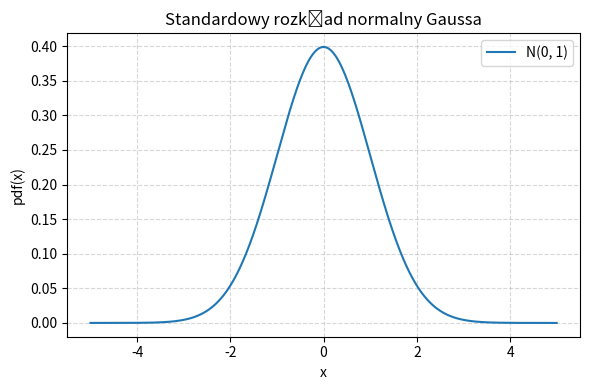

Write Python code to recreate this figure.
import numpy as np
import matplotlib.pyplot as plt

# Zakres osi X
x = np.linspace(-5, 5, 500)

# Gęstość prawdopodobieństwa standardowego rozkładu normalnego N(0,1)
pdf = 1 / np.sqrt(2 * np.pi) * np.exp(-0.5 * x**2)

plt.figure(figsize=(6, 4))
plt.plot(x, pdf, label="N(0, 1)")
plt.grid(True, linestyle="--", alpha=0.5)
plt.xlabel("x")
plt.ylabel("pdf(x)")
plt.title("Standardowy rozkład normalny Gaussa")
plt.legend()
plt.tight_layout()
plt.show()
